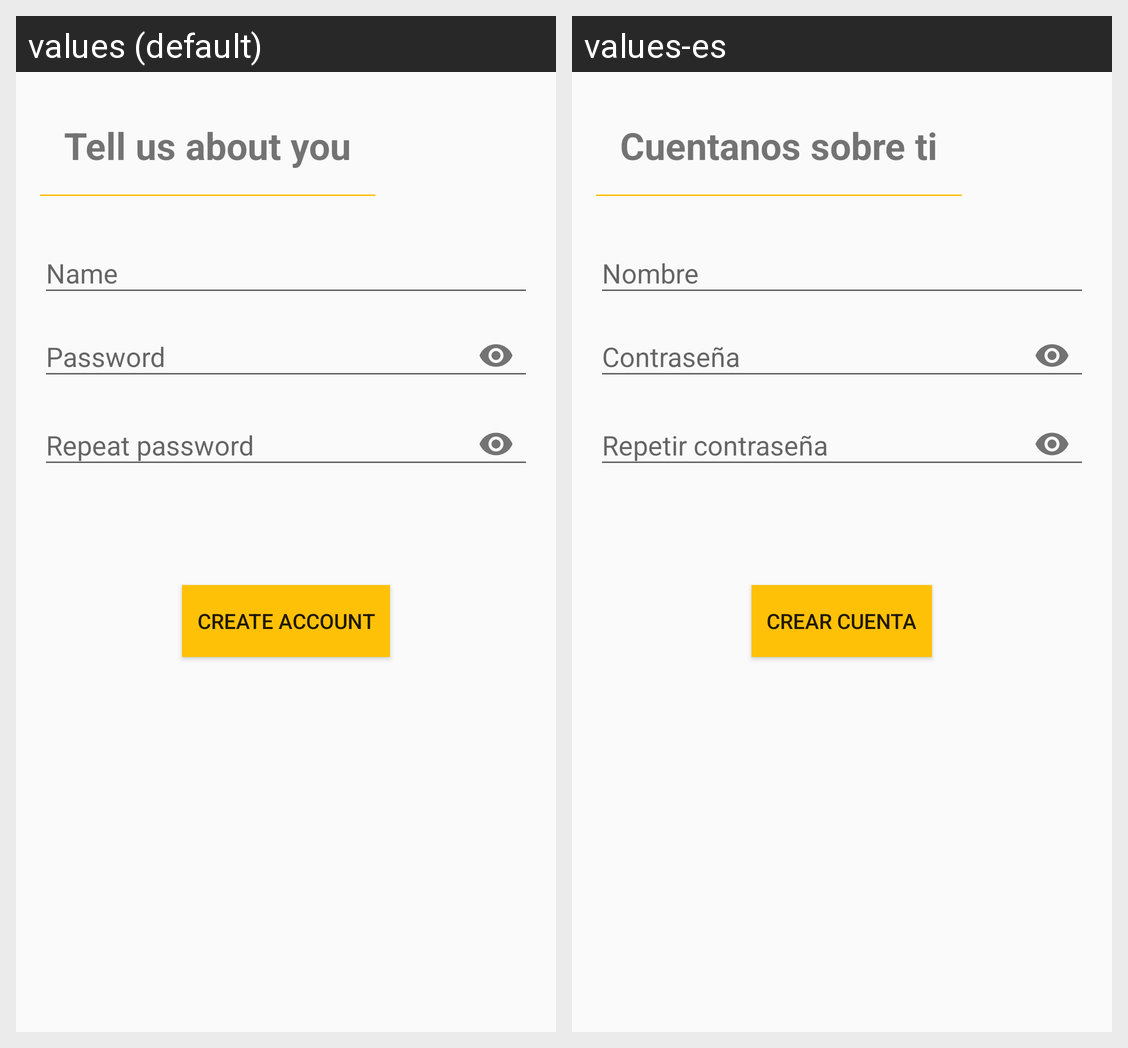

The same Android screen rendered under two of its app's locales, left to right. List the strings drawn on it with the default value and each locale's translation.
Android screen res/layout/fragment_sign_up_user.xml rendered under 2 locales, left to right: values (default), values-es. Device: Nexus 5 (rendered at 1080×1920; each locale shown at half size, 540×960, under a caption strip naming it); theme AppTheme.
Strings drawn on this screen, with the default value and each locale's value (text and hints the layout hard-codes, and strings that could not be matched under every locale, appear in the picture but are not listed):

tell_us_about_you
  values: Tell us about you
  values-es: Cuentanos sobre ti

text_create_account
  values: Create account
  values-es: Crear cuenta
